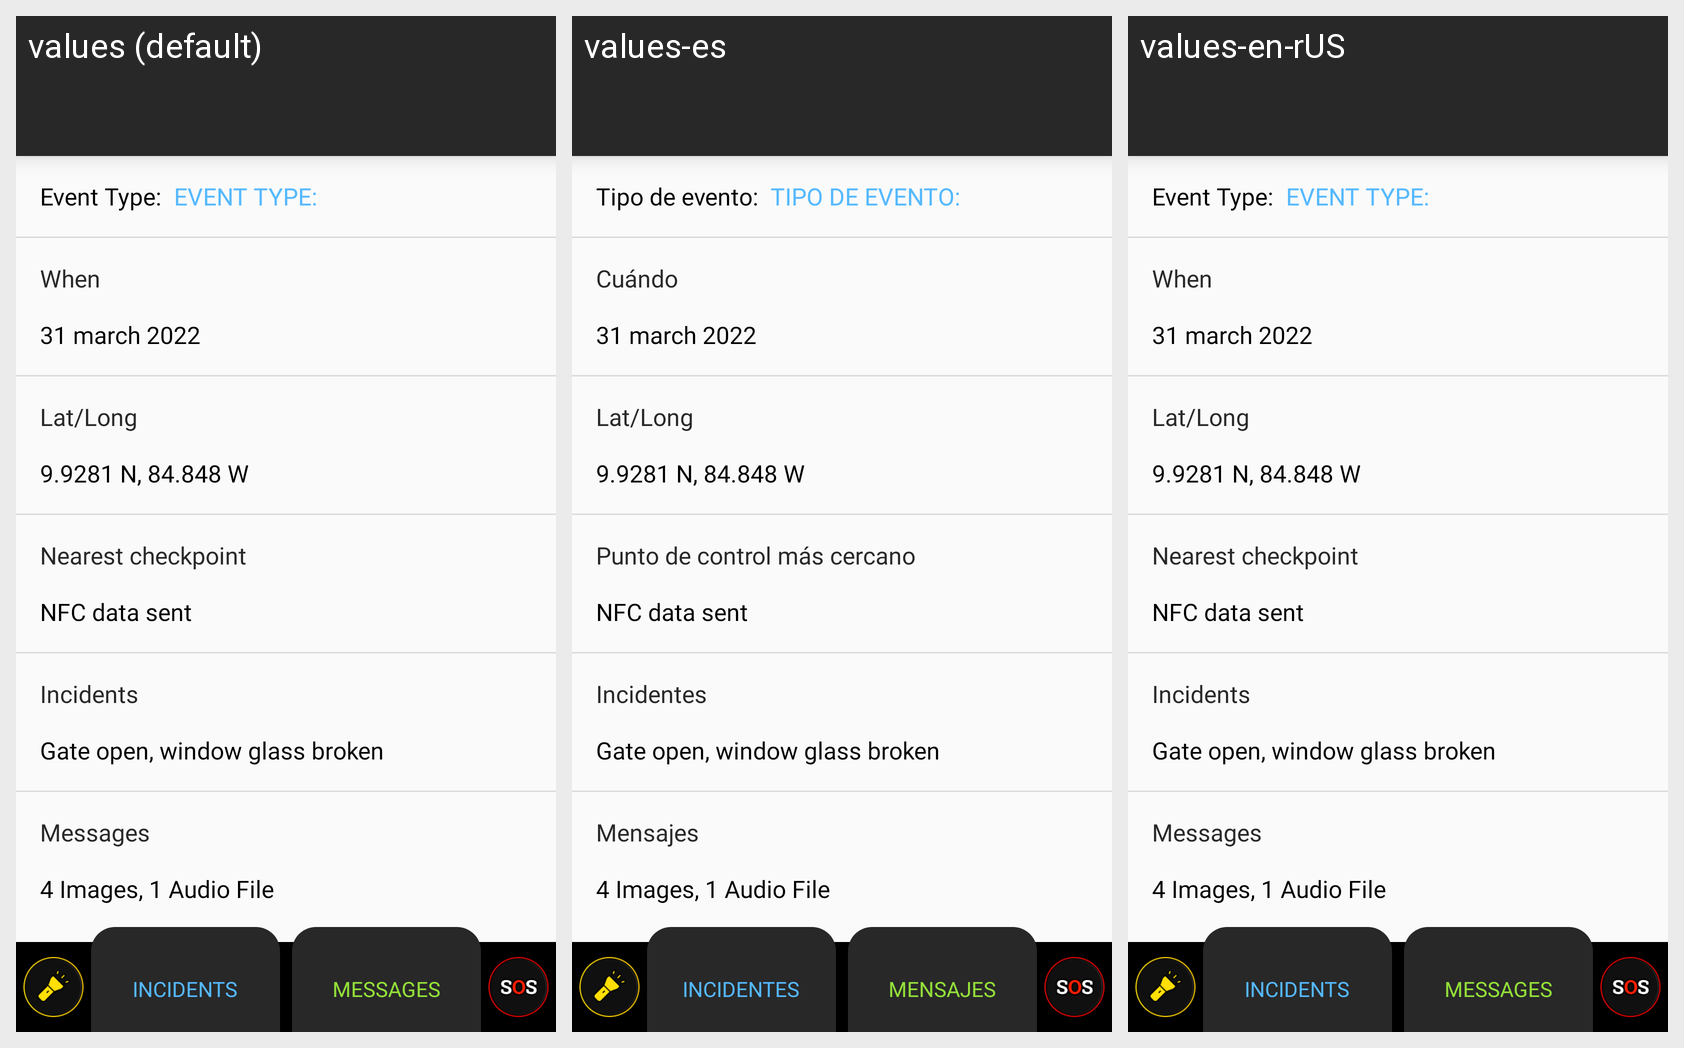

Translations of the strings shown on this Android screen, per locale in the grid:
Android screen res/layout/activity_time_line_detail.xml rendered under 3 locales, left to right: values (default), values-es, values-en-rUS. Device: Nexus 5 (rendered at 1080×1920; each locale shown at half size, 540×960, under a caption strip naming it); theme AppTheme.
Strings drawn on this screen, with the default value and each locale's value (text and hints the layout hard-codes, and strings that could not be matched under every locale, appear in the picture but are not listed):

event_type
  values: Event Type:
  values-es: Tipo de evento:
  values-en-rUS: Event Type:

when_text
  values: When
  values-es: Cuándo
  values-en-rUS: When

lat_long_text
  values: Lat/Long
  values-es: Lat/Long
  values-en-rUS: Lat/Long

nearest_check_point
  values: Nearest checkpoint
  values-es: Punto de control más cercano
  values-en-rUS: Nearest checkpoint

incidents
  values: Incidents
  values-es: Incidentes
  values-en-rUS: Incidents

messages
  values: Messages
  values-es: Mensajes
  values-en-rUS: Messages
